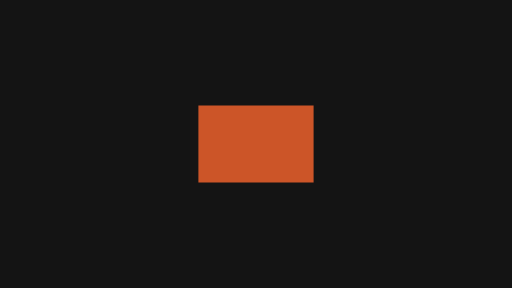
t = 0.00 s
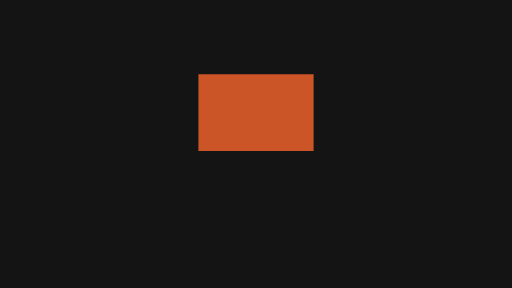
t = 0.15 s
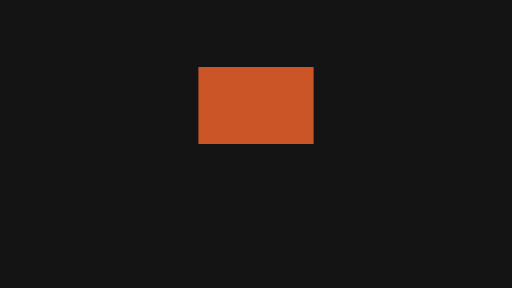
t = 0.33 s
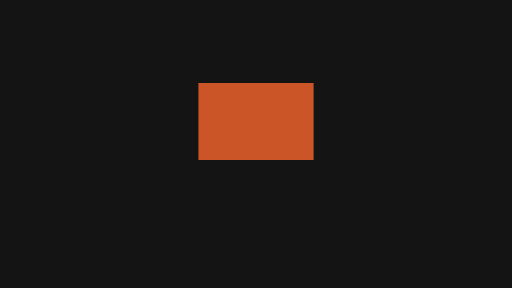
t = 0.47 s
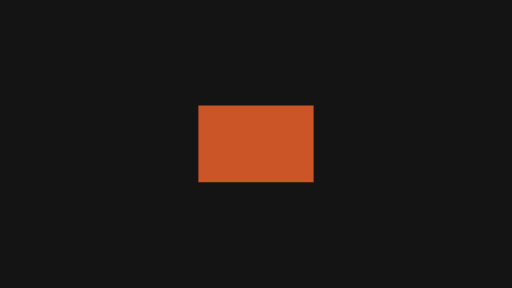
t = 0.65 s
t = 0.80 s: frame unchanged from t = 0.00 s, image omitted

The animated SVG that drew these frames (rendered in a browser with its animation timeline set to each time). Animation: 2 SMIL elements (animateTransform=2); one cycle of 0.80 s.

<svg xmlns="http://www.w3.org/2000/svg" width="320" height="180" viewBox="0 0 320 180">
  <g id="s-stage" fill="#141414">
    <path id="s-stage-shape" d="M 0 0 H 320 V 180 H 0 Z"/>
  </g>
  <g id="s-motion-emphasis-bounce" fill="#cc5528" transform="translate(160 90)">
    <animateTransform attributeName="transform" type="translate" begin="0s" end="0.8s" dur="0.8s" calcMode="linear" values="160 0;160.01 0;160 0;160 0" keyTimes="0;0.25;0.75;1" fill="freeze"/>
    <animateTransform attributeName="transform" type="translate" additive="sum" begin="0s" end="0.8s" dur="0.8s" calcMode="spline" values="0 90;0 58;0 74;0 90;0 82;0 90" keyTimes="0;0.3333;0.5;0.8333;0.9167;1" keySplines="0.45 0 0.55 1;0.45 0 0.55 1;0.45 0 0.55 1;0.45 0 0.55 1;0.45 0 0.55 1" fill="freeze"/>
    <path id="s-motion-emphasis-bounce-shape" d="M -36 -24 L 36 -24 L 36 24 L -36 24 Z"/>
  </g>
</svg>
